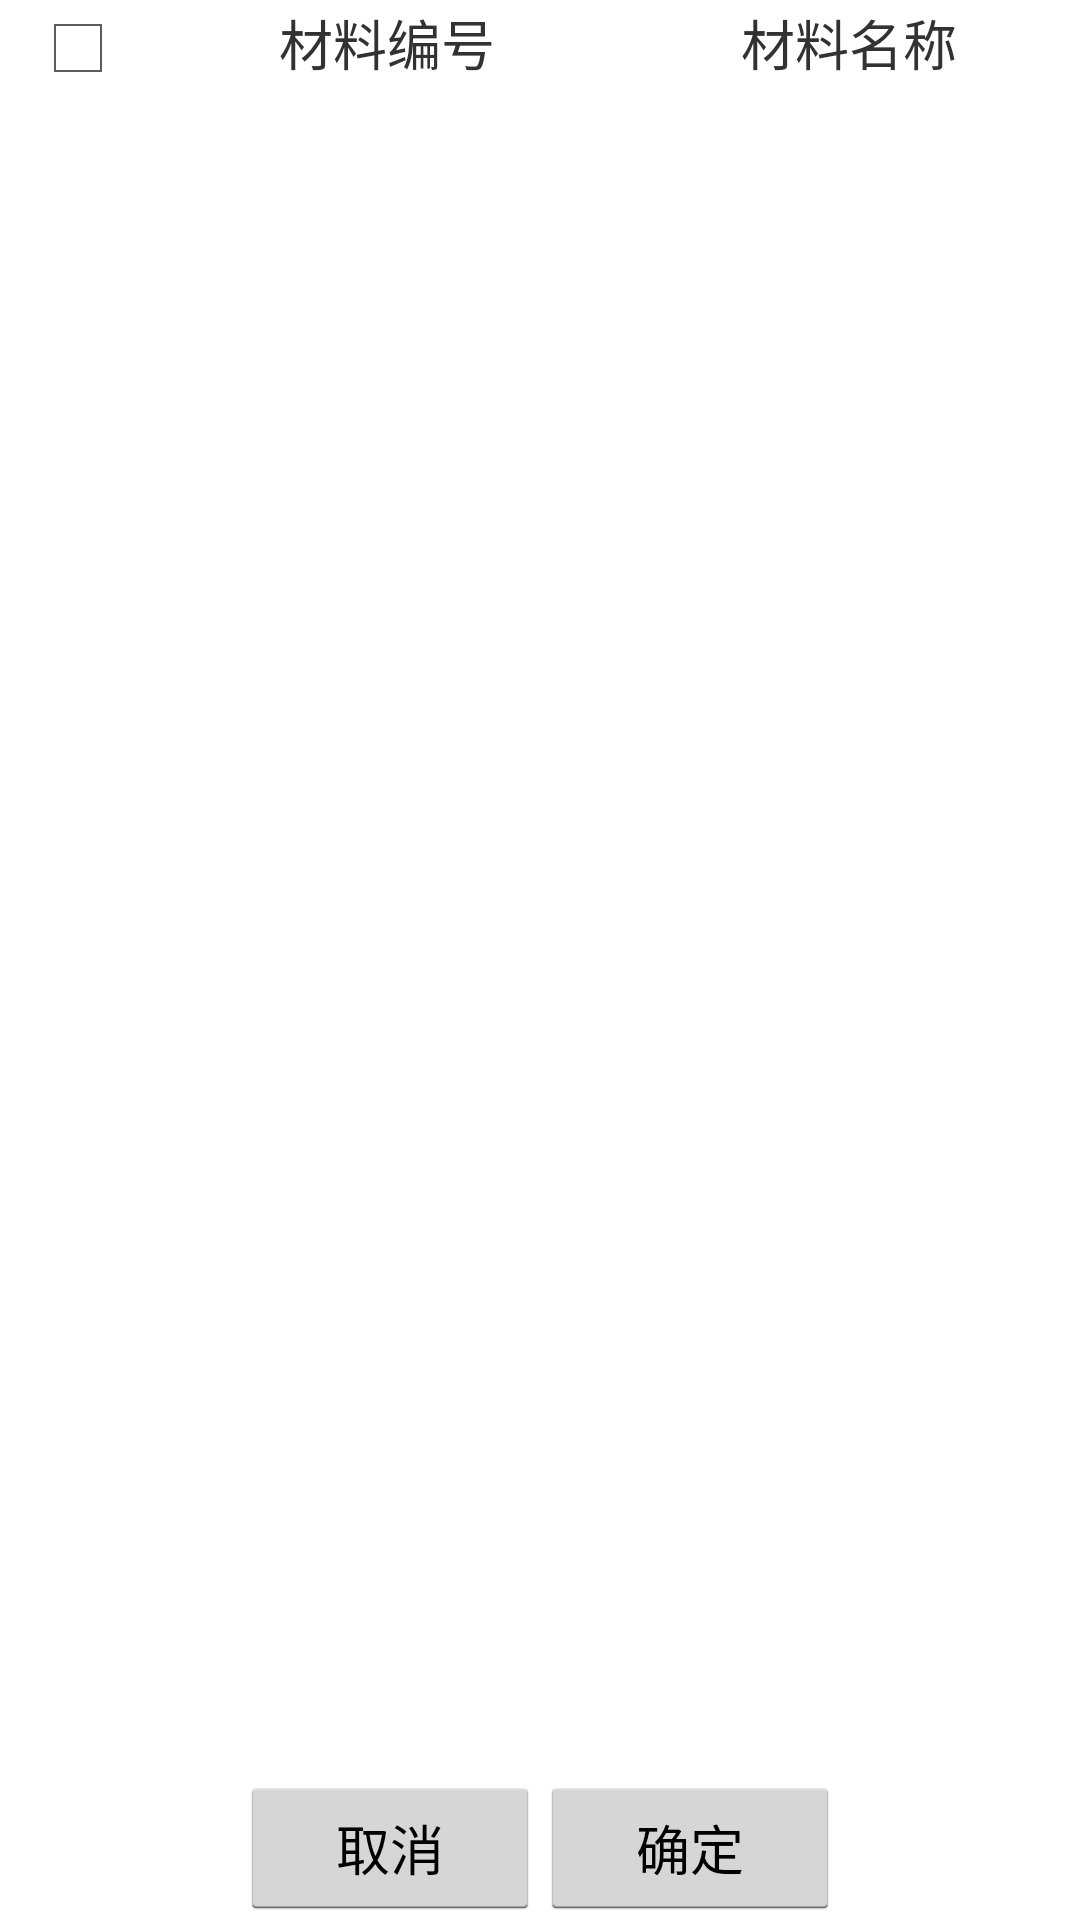

Produce the Android XML layout that renders to this screen, including the resource entries it uses.
<!-- AndroidManifest.xml: application theme AppTheme -->
<!-- res/layout/ruler_add.xml -->
<?xml version="1.0" encoding="utf-8"?>
<LinearLayout xmlns:android="http://schemas.android.com/apk/res/android"
    android:layout_width="match_parent"
    android:layout_height="match_parent"
    android:orientation="vertical">

    <LinearLayout
        android:id="@+id/ll_title"
        android:layout_width="match_parent"
        android:layout_height="wrap_content"
        android:orientation="horizontal">


        <CheckBox
            android:id="@+id/chb_check_all"
            android:layout_width="wrap_content"
            android:layout_height="wrap_content"
            android:layout_marginLeft="10dp"
            android:layout_marginRight="10dp" />


        <TextView
            android:layout_width="0dp"
            android:layout_height="wrap_content"
            android:layout_weight="1"
            android:gravity="center"
            android:text="材料编号"
            android:textSize="18sp" />


        <TextView
            android:layout_width="0dp"
            android:layout_height="wrap_content"
            android:layout_weight="1"
            android:gravity="center"

            android:text="材料名称"
            android:textSize="18sp" />


    </LinearLayout>

    <ListView
        android:id="@+id/lv_data"
        android:layout_width="match_parent"
        android:layout_height="0dp"
        android:layout_weight="1" />


    <LinearLayout
        android:layout_width="wrap_content"
        android:layout_height="wrap_content"
        android:layout_gravity="center_horizontal"
        android:orientation="horizontal">

        <Button
            android:id="@+id/btn_cancel"
            android:layout_width="100dp"
            android:layout_height="wrap_content"
            android:text="取消" />

        <Button
            android:id="@+id/btn_confirm"
            android:layout_width="100dp"
            android:layout_height="wrap_content"
            android:text="确定" />


    </LinearLayout>

</LinearLayout>
<!-- resources referenced by this layout -->
<resources>
  <style name="AppTheme" parent="android:Theme.Holo.Light.NoActionBar.Fullscreen">
          
      </style>
</resources>
